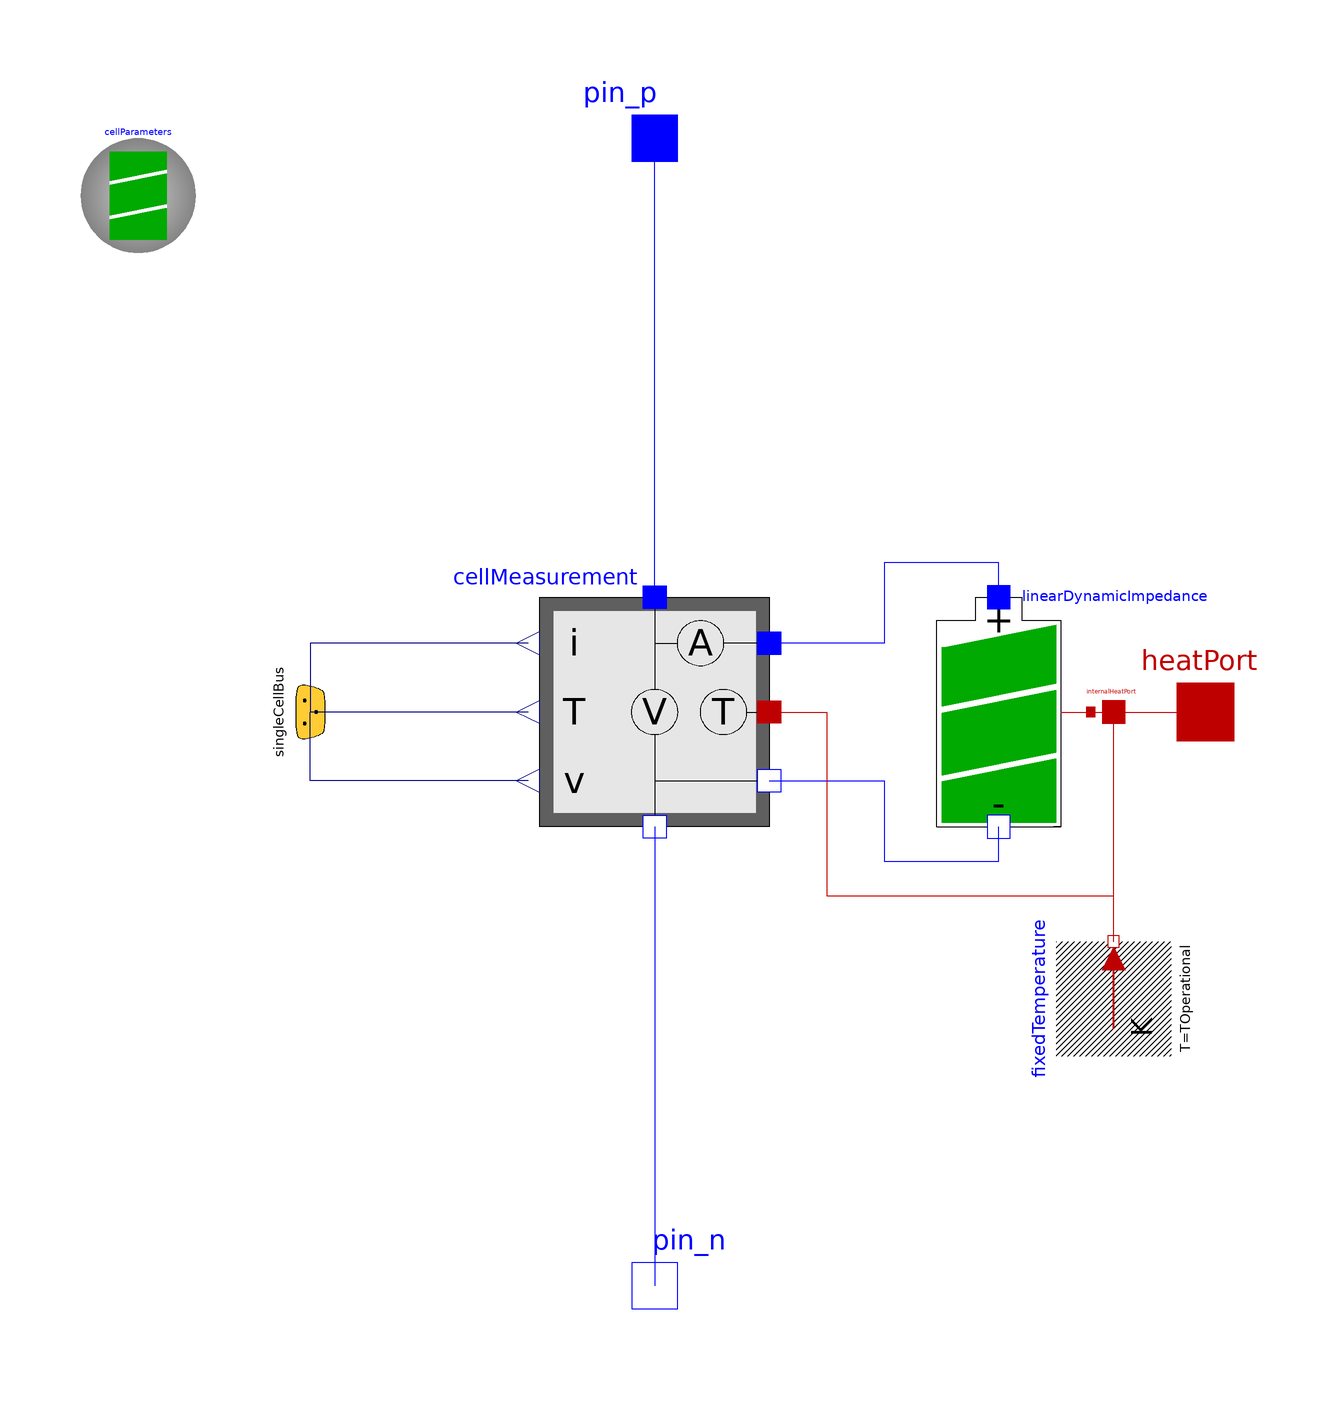

The component connection diagram of the Modelica model below, drawn from its own Placement and Line annotations.

model LinearDynamicImpedance "Battery cell model with a linear dependant, dynamic internal impedance and with basic cell measurement"
          extends ElectricalEnergyStorage.Icons.CellLinearDynamicImpedance;
          parameter CellRecords.LinearDynamicImpedance.LinearDynamicImpedanceParameters cellParameters annotation(__Dymola_choicesAllMatching = true, Placement(transformation(extent = {{-100, 80}, {-80, 100}})));
          extends ElectricalEnergyStorage.Batteries.Components.OperationalParameters;
          parameter Real SOCini(start = 0.5) "Initial state of charge" annotation(Dialog(group = "Initialization"));
          final parameter Modelica.SIunits.Time tini(fixed = false) "Initial time";
          ElectricalEnergyStorage.Sensors.CellMeasurement cellMeasurement
            annotation (Placement(transformation(extent={{20,-20},{-20,
                    20}}, rotation=0)));
          Modelica.Electrical.Analog.Interfaces.PositivePin pin_p annotation(Placement(transformation(extent = {{-10, 90}, {10, 110}}, rotation = 0)));
          Modelica.Electrical.Analog.Interfaces.NegativePin pin_n "negative pin" annotation(Placement(transformation(extent = {{-10, -110}, {10, -90}}, rotation = 0)));
          ElectricalEnergyStorage.Interfaces.SingleCellBus.Bus singleCellBus
            annotation (Placement(transformation(
                origin={-60,0},
                extent={{-10,-10},{10,10}},
                rotation=90), iconTransformation(
                extent={{-20,-20},{20,20}},
                rotation=270,
                origin={-52,0})));
        protected
          Modelica.Thermal.HeatTransfer.Interfaces.HeatPort_a internalHeatPort annotation(Placement(transformation(extent = {{76, -4}, {84, 4}})));
        public
          Modelica.Thermal.HeatTransfer.Sources.FixedTemperature fixedTemperature(final T = TOperational) if not useHeatPort annotation(Placement(transformation(extent = {{-10, -10}, {10, 10}}, rotation = 90, origin = {80, -50})));
          Modelica.Thermal.HeatTransfer.Interfaces.HeatPort_a heatPort if useHeatPort annotation(Placement(transformation(extent = {{86, -10}, {106, 10}}, rotation = 0), iconTransformation(extent = {{44, -10}, {64, 10}})));
          ElectricalEnergyStorage.Batteries.Cells.Basic.LinearDynamicImpedance
            linearDynamicImpedance(
            final cellParameters=cellParameters,
            TOperational=TOperational,
            final useHeatPort=true,
            final SOCini=SOCini) annotation (Placement(transformation(
                  extent={{40,-20},{80,20}})));
        initial equation
          tini = time;
        equation
          connect(cellMeasurement.pin_p, pin_p) annotation(Line(points = {{0, 20}, {0, 100}}, color = {0, 0, 255}));
          connect(cellMeasurement.pin_n, pin_n) annotation(Line(points = {{0, -20}, {0, -58}, {0, -100}}, color = {0, 0, 255}));
          connect(cellMeasurement.T, singleCellBus.T) annotation(Text(string = "%second", index = 1, extent = [6, 3; 6, 3], style(color = 0, rgbcolor = {0, 0, 0})), Line(points = {{-22, 0}, {-22, 0}, {-60, 0}}, color = {0, 0, 127}));
          connect(fixedTemperature.port, internalHeatPort) annotation(Line(points = {{80, -40}, {80, 0}}, color = {191, 0, 0}, smooth = Smooth.None));
          connect(cellMeasurement.v, singleCellBus.v) annotation(Line(points = {{-22, -12}, {-60, -12}, {-60, 0}}, color = {0, 0, 127}, smooth = Smooth.None), Text(string = "%second", index = 1, extent = {{6, 3}, {6, 3}}));
          connect(cellMeasurement.i, singleCellBus.i) annotation(Line(points = {{-22, 12}, {-60, 12}, {-60, 0}}, color = {0, 0, 127}, smooth = Smooth.None), Text(string = "%second", index = 1, extent = {{6, 3}, {6, 3}}));
          connect(internalHeatPort, heatPort) annotation(Line(points = {{80, 0}, {96, 0}}, color = {191, 0, 0}, smooth = Smooth.None));
          connect(linearDynamicImpedance.pin_p, cellMeasurement.pinCell_p) annotation(Line(points = {{60, 20}, {60, 26}, {40, 26}, {40, 12}, {20, 12}}, color = {0, 0, 255}, smooth = Smooth.None));
          connect(cellMeasurement.pinCell_n, linearDynamicImpedance.pin_n) annotation(Line(points = {{20, -12}, {40, -12}, {40, -26}, {60, -26}, {60, -20}}, color = {0, 0, 255}, smooth = Smooth.None));
          connect(linearDynamicImpedance.heatPort, internalHeatPort) annotation(Line(points = {{70.8, 0}, {80, 0}}, color = {191, 0, 0}, smooth = Smooth.None));
          connect(cellMeasurement.heatPort, internalHeatPort) annotation(Line(points = {{20, 0}, {30, 0}, {30, -32}, {80, -32}, {80, 0}}, color = {191, 0, 0}, smooth = Smooth.None));
          annotation(Diagram(graphics), Icon(graphics));
        end LinearDynamicImpedance;